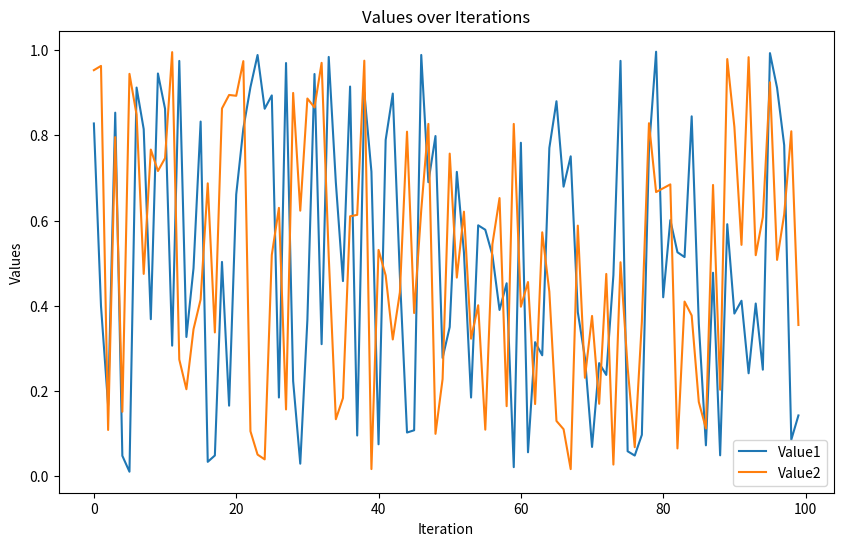

Reproduce this figure in Python.
import numpy as np
import pandas as pd
import matplotlib.pyplot as plt

# Initialize lists to store values
iterations = []
value1 = []
value2 = []
value3 = []

# Assuming you have a loop where you get new values in each iteration
for i in range(100):  # Example with 100 iterations
    # Generate or obtain your values here
    v1 = np.random.rand()
    v2 = np.random.rand()
    v3 = np.random.rand()
    
    # Append the values to the lists
    iterations.append(i)
    value1.append(v1)
    value2.append(v2)
    value3.append(v3)

# Convert to a DataFrame for easier handling
data = pd.DataFrame({
    'Iteration': iterations,
    'Value1': value1,
    'Value2': value2
})

# Plotting the values
plt.figure(figsize=(10, 6))
plt.plot(data['Iteration'], data['Value1'], label='Value1')
plt.plot(data['Iteration'], data['Value2'], label='Value2')
plt.xlabel('Iteration')
plt.ylabel('Values')
plt.title('Values over Iterations')
plt.legend()
plt.show()
